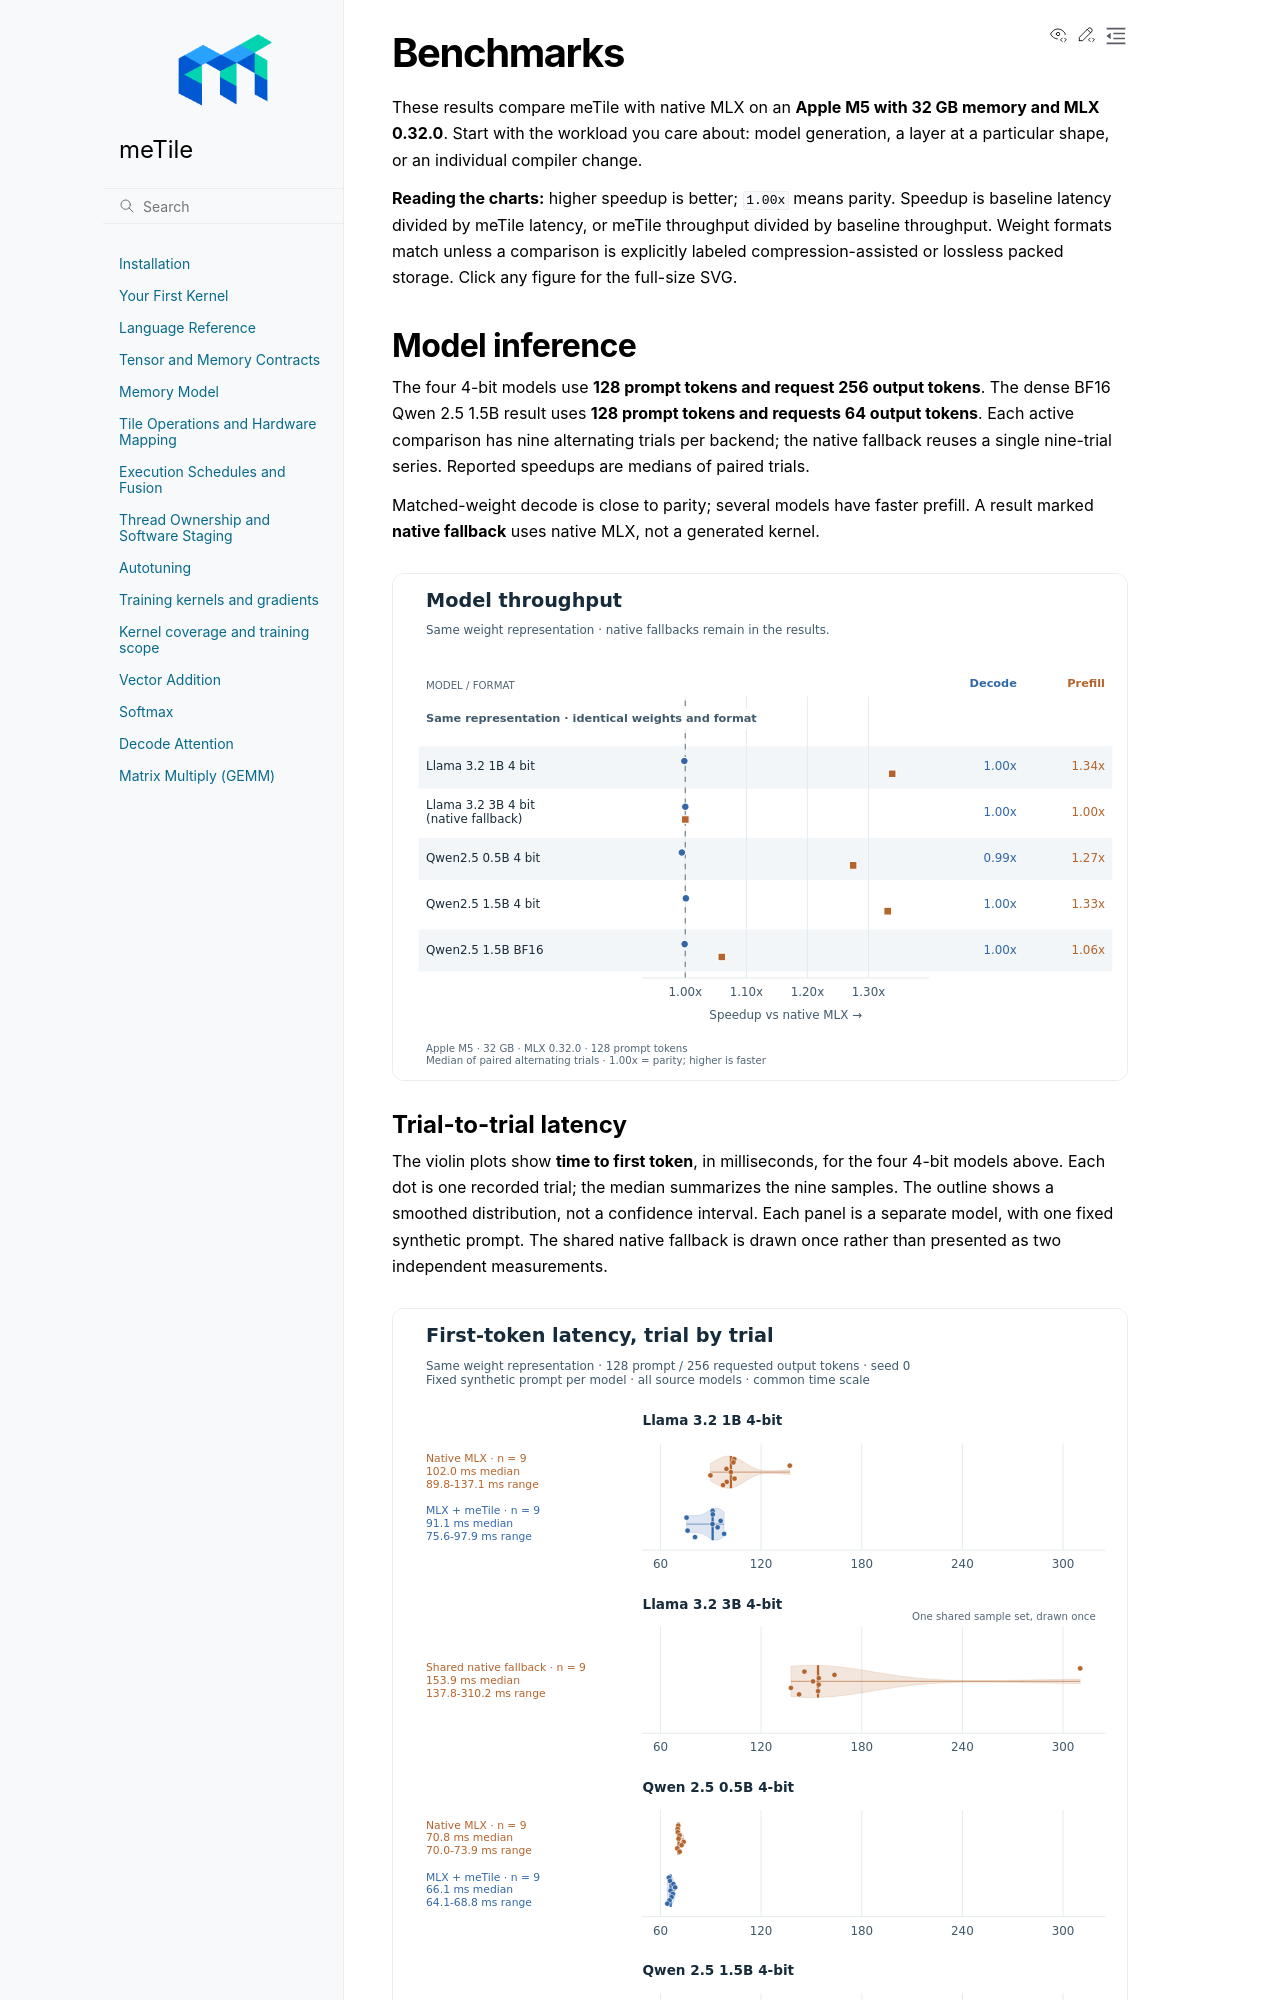

repository: AndreSlavescu/meTile · page: docs/guide/benchmarks.html · generator: sphinx

Benchmarks
==========

These results compare meTile with native MLX on an **Apple M5 with 32 GB
memory and MLX 0.32.0**. Start with the workload you care about: model
generation, a layer at a particular shape, or an individual compiler change.

**Reading the charts:** higher speedup is better; ``1.00x`` means parity.
Speedup is baseline latency divided by meTile latency, or meTile throughput
divided by baseline throughput. Weight formats match unless a comparison is
explicitly labeled compression-assisted or lossless packed storage. Click any
figure for the full-size SVG.

Model inference
---------------

The four 4-bit models use **128 prompt tokens and request 256 output tokens**.
The dense BF16 Qwen 2.5 1.5B result uses **128 prompt tokens and requests 64
output tokens**. Each active comparison has nine alternating trials per backend;
the native fallback reuses a single nine-trial series. Reported speedups are
medians of paired trials.

Matched-weight decode is close to parity; several models have faster prefill.
A result marked **native fallback** uses native MLX, not a generated kernel.

.. image:: /_static/mlx-model-speedup.svg
   :target: ../_static/mlx-model-speedup.svg
   :alt: Decode and prefill speedups for five same-weight model comparisons, including the native fallback
   :width: 100%

Trial-to-trial latency
~~~~~~~~~~~~~~~~~~~~~~

The violin plots show **time to first token**, in milliseconds, for the four
4-bit models above. Each dot is one recorded trial; the median summarizes the
nine samples. The outline shows a smoothed distribution, not a confidence
interval. Each panel is a separate model, with one fixed synthetic prompt.
The shared native fallback is drawn once rather than presented as two
independent measurements.

.. image:: /_static/mlx-model-ttft-distribution.svg
   :target: ../_static/mlx-model-ttft-distribution.svg
   :alt: Measured time-to-first-token distributions with nine raw trial points per backend for four 4-bit models; the shared native fallback appears once
   :width: 100%

The `latency summary <../_static/mlx-model-latency-speedup.svg>`_ also shows
time-to-first-token and end-to-end speedup for all five matched-weight results.
See :doc:`benchmark-methodology` for the source reports and timing definitions.
